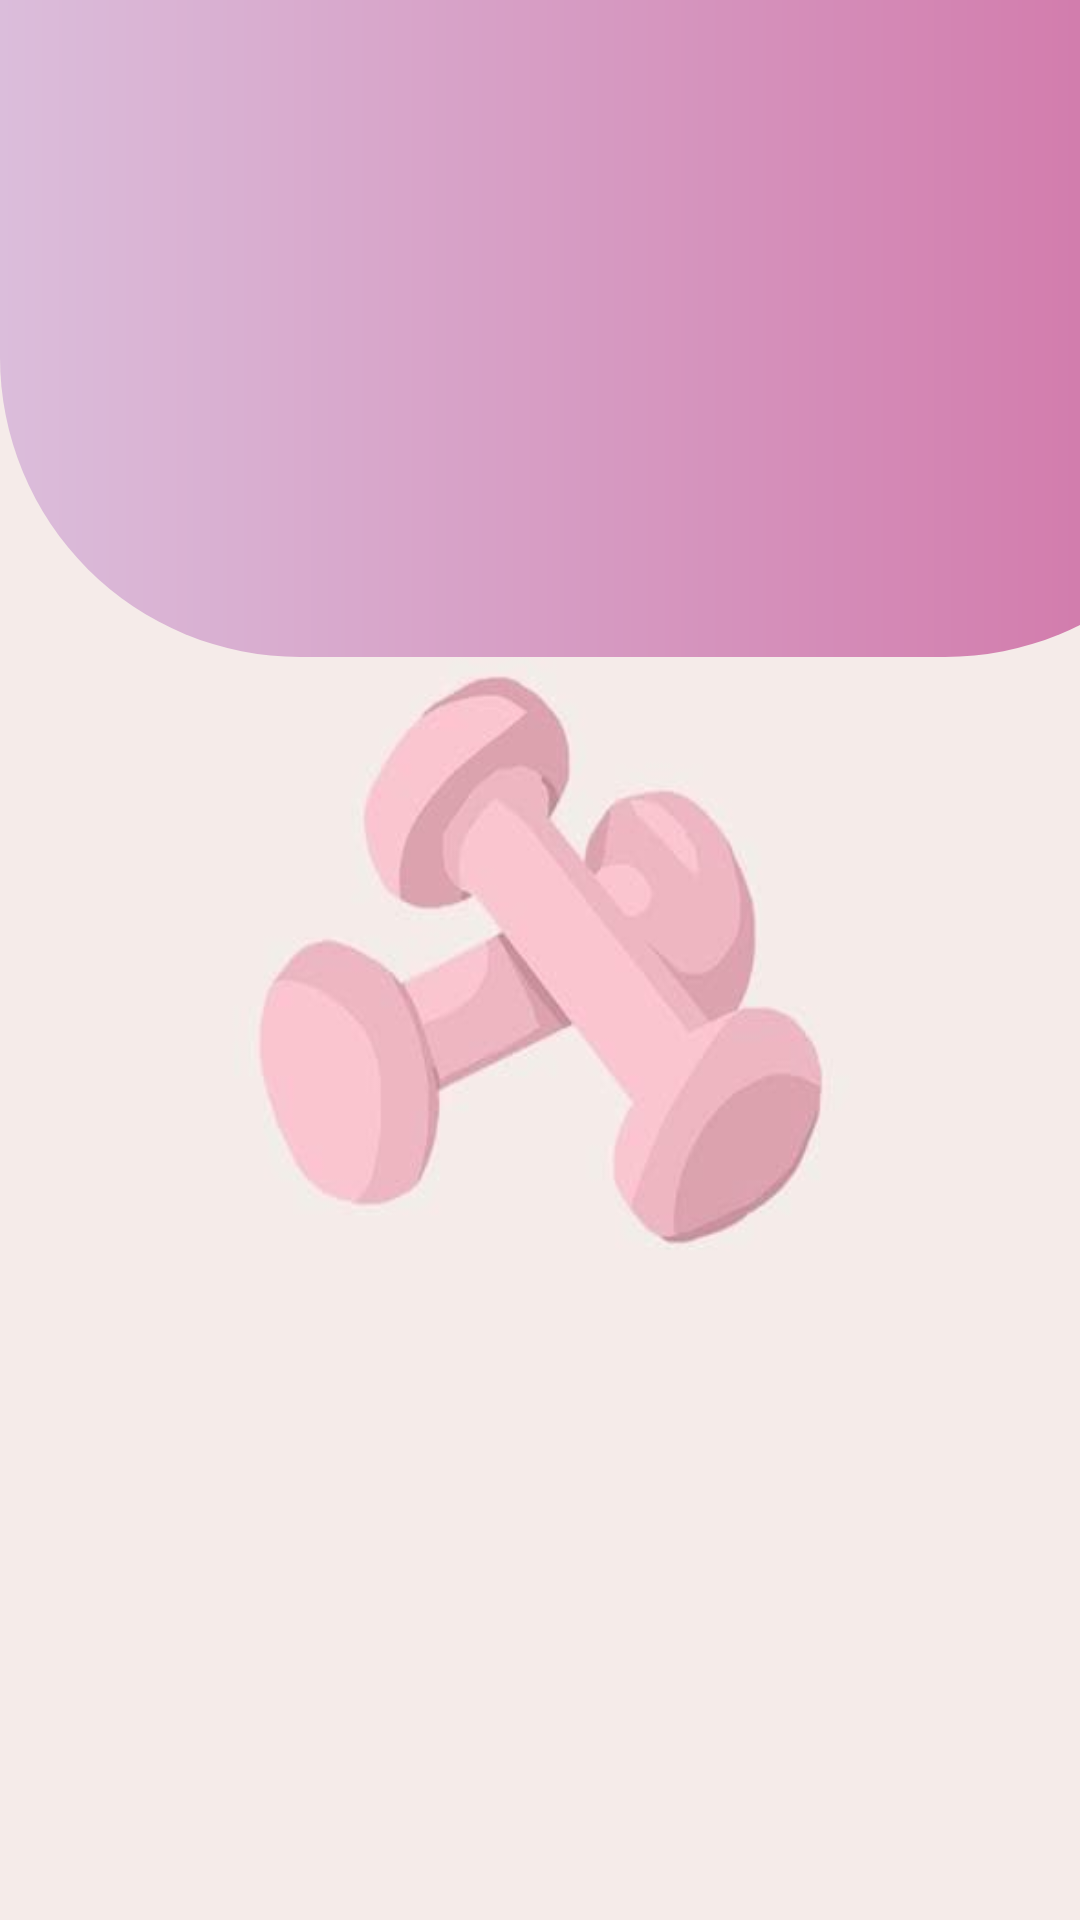

Produce the Android XML layout that renders to this screen, including the resource entries it uses.
<!-- AndroidManifest.xml: application theme Theme.Thefitlab01 -->
<!-- res/layout/activity_main2.xml -->
<?xml version="1.0" encoding="utf-8"?>
<androidx.constraintlayout.widget.ConstraintLayout xmlns:android="http://schemas.android.com/apk/res/android"
    xmlns:app="http://schemas.android.com/apk/res-auto"
    xmlns:tools="http://schemas.android.com/tools"
    android:layout_width="match_parent"
    android:layout_height="match_parent"
    android:background="@drawable/nishiapppp"
    tools:context=".MainActivity">


    <LinearLayout
        android:id="@+id/top_linearLayout"
        android:layout_width="415dp"
        android:layout_height="219dp"
        android:background="@drawable/top_background"
        android:orientation="horizontal"
        tools:ignore="MissingConstraints" />







    <androidx.cardview.widget.CardView
        android:id="@+id/cardView2"
        android:layout_width="200dp"
        android:layout_height="100dp"
        app:cardCornerRadius="21dp"
        app:cardElevation="21dp"
        android:visibility="invisible"
        app:layout_constraintBottom_toTopOf="@+id/cardView"
        app:layout_constraintEnd_toEndOf="@+id/cardView"
        app:layout_constraintStart_toStartOf="parent"
        app:layout_constraintTop_toTopOf="@+id/cardView">

        <LinearLayout
            android:layout_width="match_parent"
            android:layout_height="match_parent"
            android:background="@drawable/card_background"
            android:orientation="vertical">

            <ImageView
                android:layout_width="match_parent"
                android:layout_height="match_parent"
                android:padding="20dp"
                android:scaleType="centerCrop"
                android:src="@drawable/logo1">

            </ImageView>
        </LinearLayout>


    </androidx.cardview.widget.CardView>


    <androidx.cardview.widget.CardView
        android:id="@+id/cardView"
        android:layout_width="370dp"
        android:layout_height="347dp"
        android:layout_marginTop="152dp"
        app:cardElevation="20dp"
        android:visibility="invisible"
        app:layout_constraintEnd_toEndOf="parent"
        app:layout_constraintHorizontal_bias="0.487"
        app:layout_constraintStart_toStartOf="parent"
        app:layout_constraintTop_toTopOf="parent">

        <LinearLayout
            android:layout_width="match_parent"
            android:layout_height="match_parent"
            android:orientation="vertical">

            <TextView
                android:id="@+id/textView12"
                android:layout_width="wrap_content"
                android:layout_height="wrap_content"
                android:layout_marginTop="50dp"
                android:fontFamily="sans-serif-black"
                android:text="Login"
                android:textColor="#090909"
                android:textSize="48dp"
                android:textStyle="bold"
                android:typeface="monospace">

            </TextView>

            <EditText
                android:id="@+id/editTextTextPersonName23"
                android:layout_width="match_parent"
                android:layout_height="50dp"
                android:ems="10"
                android:hint="email"
                android:fontFamily="sans-serif-black"
                android:inputType="textPersonName"
                android:textStyle="bold"

                app:layout_constraintBottom_toBottomOf="parent"
                app:layout_constraintEnd_toEndOf="parent"
                app:layout_constraintHorizontal_bias="0.415"
                app:layout_constraintStart_toStartOf="parent"
                app:layout_constraintTop_toTopOf="parent"
                app:layout_constraintVertical_bias="0.279"
                tools:visibility="visible" />

            <EditText
                android:id="@+id/password"
                android:layout_width="match_parent"
                android:layout_height="50dp"
                android:ems="10"
                android:fontFamily="sans-serif-black"
                android:hint="password"
                android:inputType="text|textPassword"
                android:textStyle="bold"

                app:layout_constraintBottom_toBottomOf="parent"
                app:layout_constraintEnd_toEndOf="parent"
                app:layout_constraintHorizontal_bias="0.415"
                app:layout_constraintStart_toStartOf="parent"
                app:layout_constraintTop_toTopOf="parent"
                app:layout_constraintVertical_bias="0.279"
                tools:visibility="visible" />

            <androidx.appcompat.widget.AppCompatButton
                android:id="@+id/button1"
                android:layout_width="180dp"
                android:layout_height="wrap_content"
                android:layout_gravity="center_horizontal"
                android:backgroundTint="@color/secondary"
                android:text="LOGIN"
                android:textColor="#FFFFFF"
                android:textSize="20dp">

            </androidx.appcompat.widget.AppCompatButton>


        </LinearLayout>


    </androidx.cardview.widget.CardView>

    <androidx.constraintlayout.widget.ConstraintLayout
        android:id="@+id/constraintLayout"
        android:layout_width="200dp"
        android:layout_height="58dp"
        android:visibility="invisible"

        android:background="@drawable/signup_background"
        app:layout_constraintBottom_toBottomOf="parent"
        app:layout_constraintEnd_toEndOf="parent"
        app:layout_constraintHorizontal_bias="0.497"
        app:layout_constraintStart_toStartOf="parent"
        app:layout_constraintTop_toBottomOf="@+id/cardView"
        app:layout_constraintVertical_bias="0.436">

        <androidx.appcompat.widget.AppCompatButton
            android:id="@+id/buttonsignup"
            android:layout_width="154dp"
            android:layout_height="40dp"
            android:background="@color/primary"
            android:backgroundTint="@color/primary"
            android:text="SIGN UP"
            android:textAlignment="center"
            android:textColor="#000000"
            android:textColorLink="@color/primary"
            android:textSize="22dp"
            app:layout_constraintBottom_toBottomOf="parent"
            app:layout_constraintEnd_toEndOf="parent"
            app:layout_constraintStart_toStartOf="parent"
            app:layout_constraintTop_toTopOf="parent" />


    </androidx.constraintlayout.widget.ConstraintLayout>




</androidx.constraintlayout.widget.ConstraintLayout>
<!-- resources referenced by this layout -->
<resources>
  <color name="primary">#D173A6</color>
  <color name="secondary">#DBBDDB</color>
  <!-- drawable card_background (drawable) -->
  <?xml version="1.0" encoding="utf-8"?>
  <shape xmlns:android="http://schemas.android.com/apk/res/android"
      android:shape="rectangle">
  
      <stroke
          android:color="@color/primary"
          android:width="3dp"/>
      <corners
          android:radius="21dp"/>
  
  
  </shape>
  <!-- drawable logo1: png bitmap (drawable, 15703 bytes) -->
  <!-- drawable nishiapppp: jpg bitmap (drawable, 9023 bytes) -->
  <!-- drawable signup_background (drawable) -->
  <?xml version="1.0" encoding="utf-8"?>
  <shape xmlns:android="http://schemas.android.com/apk/res/android"
      android:shape="rectangle">
  
      <stroke
          android:width="1dp"
          android:color="@color/primary">
  
      </stroke>
  
      <corners
          android:radius="100dp"/>
  
  
  
  </shape>
  <!-- drawable top_background (drawable) -->
  <?xml version="1.0" encoding="utf-8"?>
  <shape xmlns:android="http://schemas.android.com/apk/res/android"
      android:shape="rectangle">
  
  
  
      <gradient
          android:startColor="@color/primary"
          android:endColor="@color/secondary"
          android:angle="180"/>
  
      <corners
          android:bottomLeftRadius="100dp"
          android:bottomRightRadius="100dp"/>
  
  </shape>
  <style name="Theme.Thefitlab01" parent="Base.Theme.Thefitlab01" />
  <style name="Base.Theme.Thefitlab01" parent="Theme.Material3.DayNight.NoActionBar">
          
          
      </style>
</resources>
